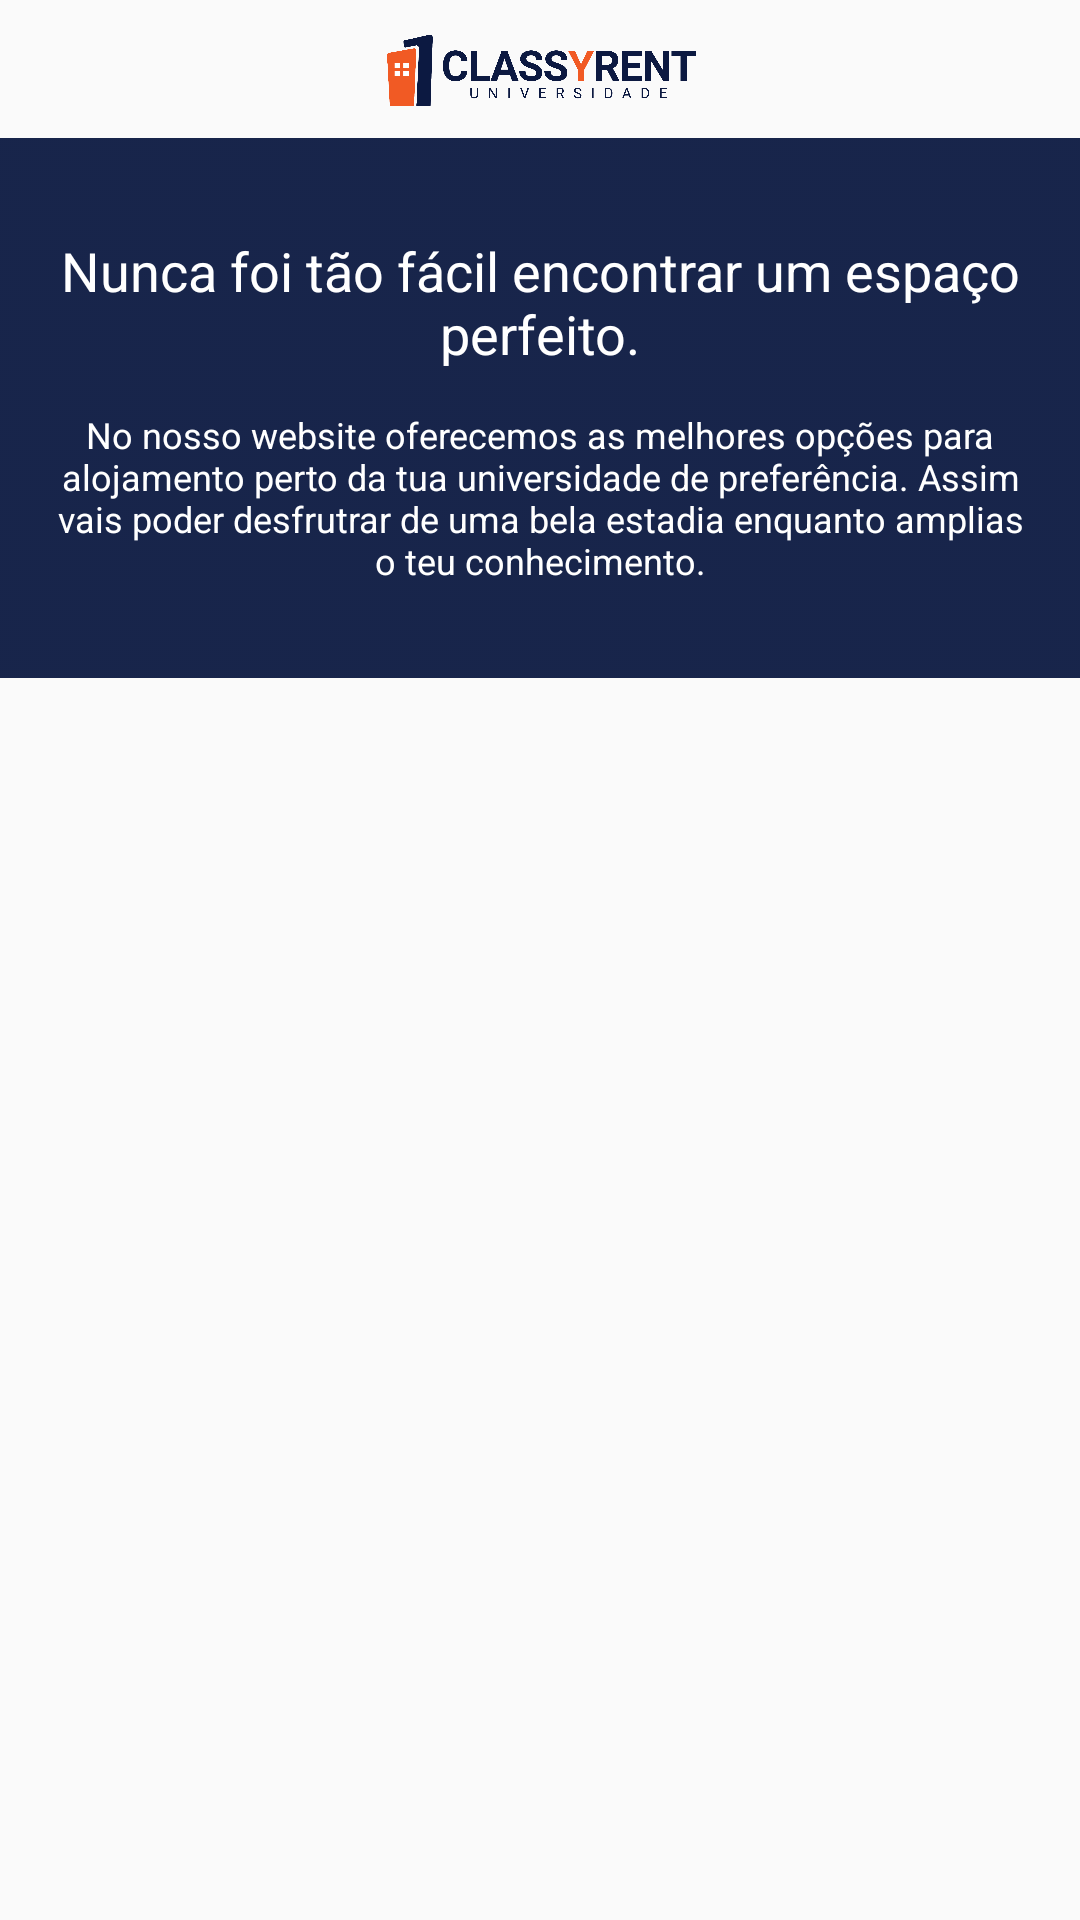

Reconstruct the res/layout file that produces this screen, plus the resources it refers to.
<!-- AndroidManifest.xml: application theme AppTheme -->
<!-- res/layout/alojamento.xml -->
<?xml version="1.0" encoding="utf-8"?>
<android.support.constraint.ConstraintLayout
    xmlns:android="http://schemas.android.com/apk/res/android"
    xmlns:app="http://schemas.android.com/apk/res-auto"
    xmlns:tools="http://schemas.android.com/tools"
    android:layout_width="match_parent"
    android:layout_height="match_parent">

    <ImageView
        android:id="@+id/imageView3"
        android:layout_width="0dp"
        android:layout_height="30dp"
        android:layout_marginTop="7dp"
        app:layout_constraintEnd_toEndOf="parent"
        app:layout_constraintHorizontal_bias="0.0"
        app:layout_constraintStart_toStartOf="parent"
        app:layout_constraintTop_toTopOf="parent"
        app:srcCompat="@drawable/classyrentlogo" />

    <ImageButton
        android:id="@+id/botaoInfo"
        android:layout_width="wrap_content"
        android:layout_height="wrap_content"
        android:layout_marginEnd="5dp"
        android:backgroundTint="#00FFFFFF"
        android:tint="#FF5722"
        app:layout_constraintEnd_toEndOf="@+id/imageView3"
        app:layout_constraintTop_toTopOf="parent"
        app:srcCompat="@drawable/ic_info" />

    <ImageView
        android:id="@+id/imageView4"
        android:layout_width="0dp"
        android:layout_height="180dp"
        android:layout_marginTop="9dp"
        android:scaleType="centerCrop"
        app:layout_constraintEnd_toEndOf="parent"
        app:layout_constraintStart_toStartOf="parent"
        app:layout_constraintTop_toBottomOf="@+id/imageView3"
        app:srcCompat="@drawable/backblue" />

    <TextView
        android:id="@+id/textView3"
        android:layout_width="326dp"
        android:layout_height="45dp"
        android:layout_marginStart="8dp"
        android:layout_marginTop="32dp"
        android:layout_marginEnd="8dp"
        android:text="Nunca foi tão fácil encontrar um espaço perfeito."
        android:textAlignment="center"
        android:textColor="#FFFFFF"
        android:textSize="18sp"
        app:layout_constraintEnd_toEndOf="@+id/imageView4"
        app:layout_constraintStart_toStartOf="@+id/imageView4"
        app:layout_constraintTop_toTopOf="@+id/imageView4" />

    <TextView
        android:id="@+id/textView4"
        android:layout_width="326dp"
        android:layout_height="60dp"
        android:layout_marginStart="8dp"
        android:layout_marginTop="16dp"
        android:layout_marginEnd="8dp"
        android:layout_marginBottom="32dp"
        android:text="No nosso website oferecemos as melhores opções para alojamento perto da tua universidade de preferência. Assim vais poder desfrutrar de uma bela estadia enquanto amplias o teu conhecimento."
        android:textAlignment="center"
        android:textColor="#FFFFFF"
        android:textSize="12sp"
        app:layout_constraintBottom_toBottomOf="@+id/imageView4"
        app:layout_constraintEnd_toEndOf="@+id/imageView4"
        app:layout_constraintStart_toStartOf="@+id/imageView4"
        app:layout_constraintTop_toBottomOf="@+id/textView3" />

    <ListView
        android:id="@+id/listView"
        android:layout_width="409dp"
        android:layout_height="503dp"
        android:layout_marginStart="24dp"
        android:layout_marginEnd="24dp"
        app:layout_constraintBottom_toBottomOf="parent"
        app:layout_constraintEnd_toEndOf="parent"
        app:layout_constraintStart_toStartOf="parent"
        app:layout_constraintTop_toBottomOf="@+id/imageView4" />


</android.support.constraint.ConstraintLayout>
<!-- resources referenced by this layout -->
<resources>
  <!-- drawable backblue: png bitmap (drawable, 3600 bytes) -->
  <!-- drawable classyrentlogo: png bitmap (drawable, 38656 bytes) -->
  <style name="AppTheme" parent="Theme.AppCompat.Light.DarkActionBar">
          
          <item name="colorPrimary">#0c1941</item>
          <item name="colorPrimaryDark">#0c1920</item>
          <item name="colorAccent">@color/colorAccent</item>
      </style>
  <!-- not gathered from this repository: default colours our renderer supplied (Android Studio template values) -->
  <color name="colorAccent">#FF03DAC5</color>
</resources>
